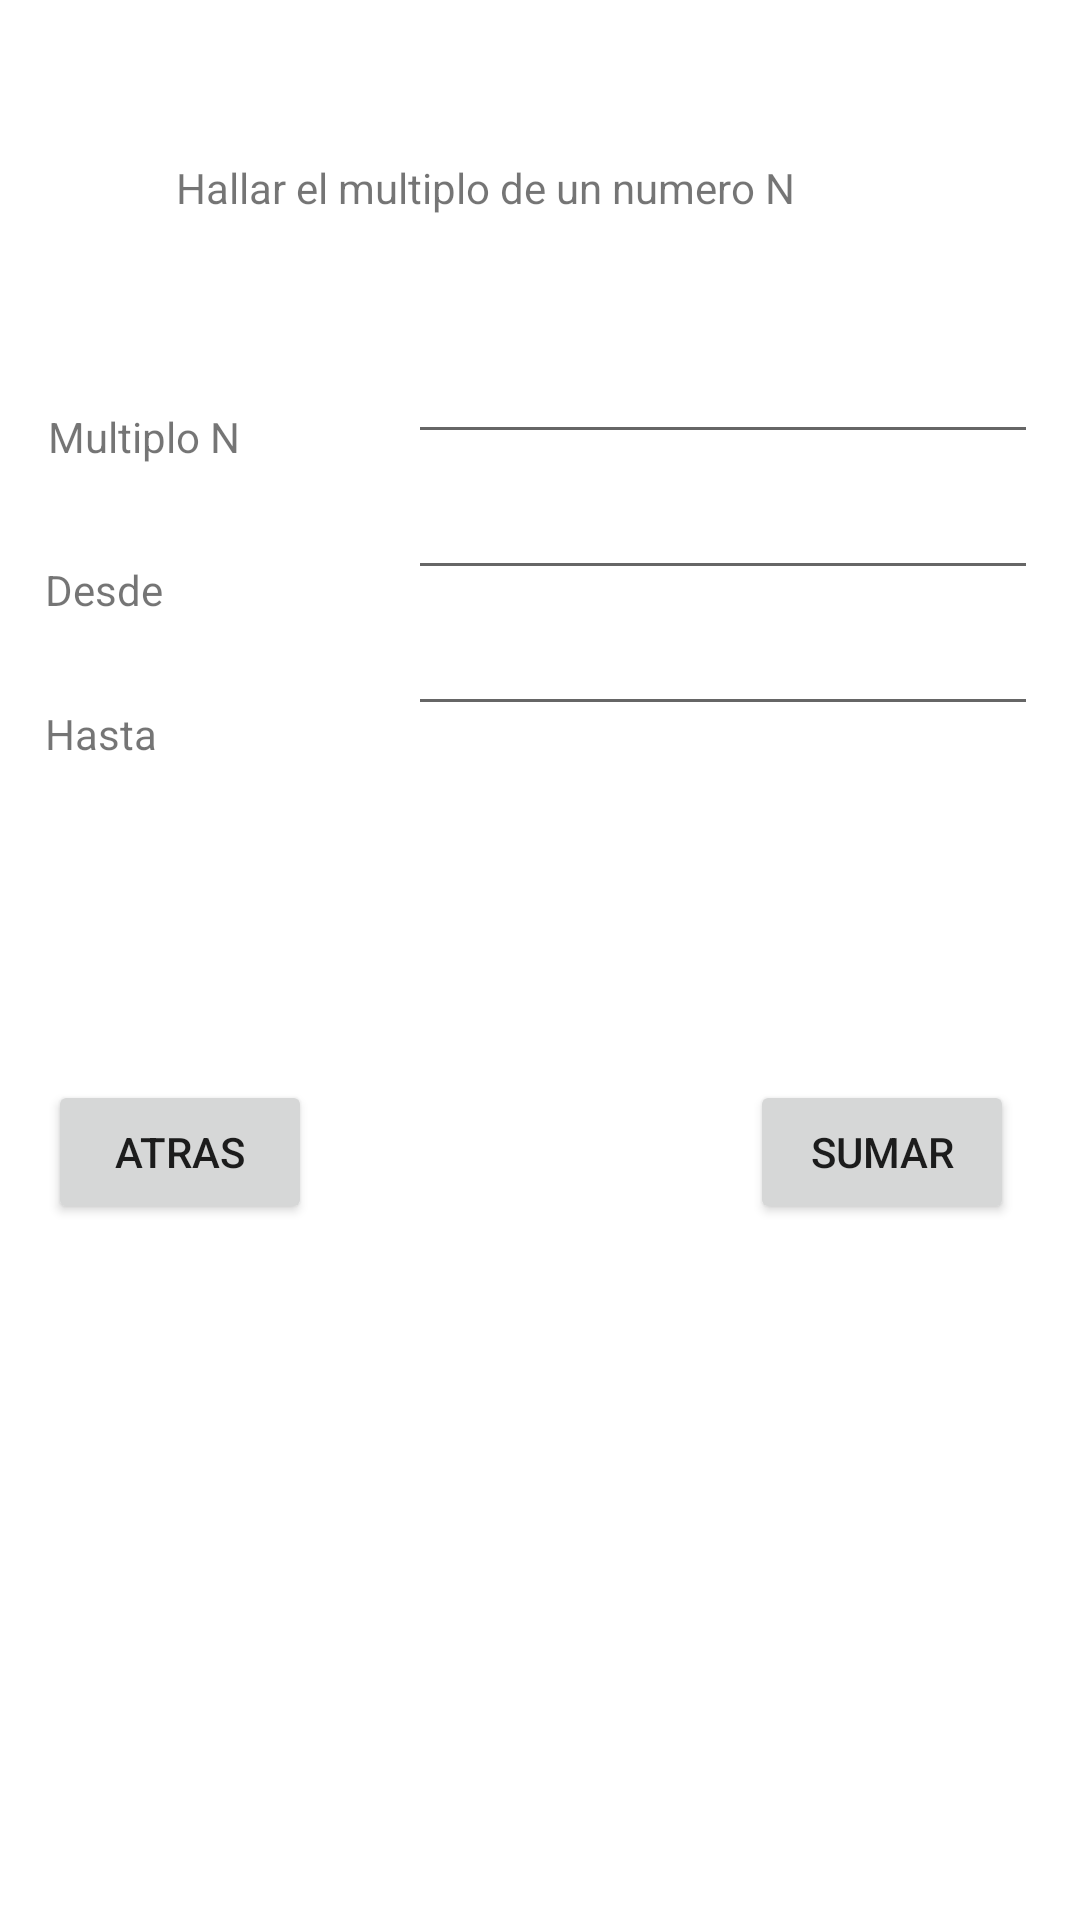

The Android layout XML behind this screen, and the referenced resources:
<!-- AndroidManifest.xml: application theme Theme.CamMovil1 -->
<!-- res/layout/activity_punto10.xml -->
<?xml version="1.0" encoding="utf-8"?>
<androidx.constraintlayout.widget.ConstraintLayout xmlns:android="http://schemas.android.com/apk/res/android"
    xmlns:app="http://schemas.android.com/apk/res-auto"
    xmlns:tools="http://schemas.android.com/tools"
    android:layout_width="match_parent"
    android:layout_height="match_parent"
    tools:context=".Punto10">

    <EditText
        android:id="@+id/hasta"
        android:layout_width="wrap_content"
        android:layout_height="wrap_content"
        android:layout_marginTop="4dp"
        android:ems="10"
        android:inputType="number"
        app:layout_constraintStart_toStartOf="@+id/desde"
        app:layout_constraintTop_toBottomOf="@+id/desde" />

    <TextView
        android:id="@+id/textView38"
        android:layout_width="wrap_content"
        android:layout_height="wrap_content"
        android:layout_marginStart="15dp"
        android:layout_marginTop="29dp"
        android:text="Hasta"
        app:layout_constraintStart_toStartOf="parent"
        app:layout_constraintTop_toBottomOf="@+id/textView37" />

    <TextView
        android:id="@+id/textView35"
        android:layout_width="243dp"
        android:layout_height="28dp"
        android:layout_marginTop="53dp"
        android:layout_marginBottom="55dp"
        android:text="Hallar el multiplo de un numero N"
        app:layout_constraintBottom_toTopOf="@+id/textView36"
        app:layout_constraintEnd_toEndOf="parent"
        app:layout_constraintStart_toStartOf="parent"
        app:layout_constraintTop_toTopOf="parent" />

    <TextView
        android:id="@+id/textView36"
        android:layout_width="wrap_content"
        android:layout_height="wrap_content"
        android:layout_marginStart="16dp"
        android:layout_marginBottom="32dp"
        android:text="Multiplo N"
        app:layout_constraintBottom_toTopOf="@+id/textView37"
        app:layout_constraintStart_toStartOf="parent" />

    <EditText
        android:id="@+id/multiplo"
        android:layout_width="wrap_content"
        android:layout_height="wrap_content"
        android:layout_marginTop="29dp"
        android:layout_marginEnd="14dp"
        android:ems="10"
        android:inputType="number"
        app:layout_constraintEnd_toEndOf="parent"
        app:layout_constraintTop_toBottomOf="@+id/textView35" />

    <TextView
        android:id="@+id/textView37"
        android:layout_width="wrap_content"
        android:layout_height="wrap_content"
        android:layout_marginStart="15dp"
        android:layout_marginTop="187dp"
        android:text="Desde"
        app:layout_constraintStart_toStartOf="parent"
        app:layout_constraintTop_toTopOf="parent" />

    <EditText
        android:id="@+id/desde"
        android:layout_width="wrap_content"
        android:layout_height="wrap_content"
        android:layout_marginTop="4dp"
        android:ems="10"
        android:inputType="number"
        app:layout_constraintStart_toStartOf="@+id/multiplo"
        app:layout_constraintTop_toBottomOf="@+id/multiplo" />

    <TextView
        android:id="@+id/resultadoSUMA"
        android:layout_width="wrap_content"
        android:layout_height="wrap_content"
        app:layout_constraintBottom_toBottomOf="parent"
        app:layout_constraintStart_toStartOf="@+id/hasta"
        app:layout_constraintTop_toTopOf="parent" />

    <Button
        android:id="@+id/button9"
        android:layout_width="wrap_content"
        android:layout_height="wrap_content"
        android:layout_marginEnd="22dp"
        android:layout_marginBottom="232dp"
        android:onClick="sumarmultiplos"
        android:text="Sumar"
        app:layout_constraintBottom_toBottomOf="parent"
        app:layout_constraintEnd_toEndOf="parent" />

    <Button
        android:id="@+id/button10"
        android:layout_width="wrap_content"
        android:layout_height="wrap_content"
        android:layout_marginStart="16dp"
        android:onClick="atras"
        android:text="Atras"
        app:layout_constraintBottom_toBottomOf="@+id/button9"
        app:layout_constraintStart_toStartOf="parent"
        app:layout_constraintTop_toTopOf="@+id/button9" />
</androidx.constraintlayout.widget.ConstraintLayout>
<!-- resources referenced by this layout -->
<resources>
  <style name="Theme.CamMovil1" parent="Theme.MaterialComponents.DayNight.DarkActionBar">
          
          <item name="colorPrimary">@color/purple_500</item>
          <item name="colorPrimaryVariant">@color/purple_700</item>
          <item name="colorOnPrimary">@color/white</item>
          
          <item name="colorSecondary">@color/teal_200</item>
          <item name="colorSecondaryVariant">@color/teal_700</item>
          <item name="colorOnSecondary">@color/black</item>
          
          <item name="android:statusBarColor" tools:targetApi="l">?attr/colorPrimaryVariant</item>
          
      </style>
  <!-- not gathered from this repository: default colours our renderer supplied (Android Studio template values) -->
  <color name="purple_500">#FF6200EE</color>
  <color name="purple_700">#FF3700B3</color>
  <color name="teal_200">#FF03DAC5</color>
  <color name="teal_700">#FF018786</color>
  <color name="black">#FF000000</color>
  <color name="white">#FFFFFFFF</color>
</resources>
